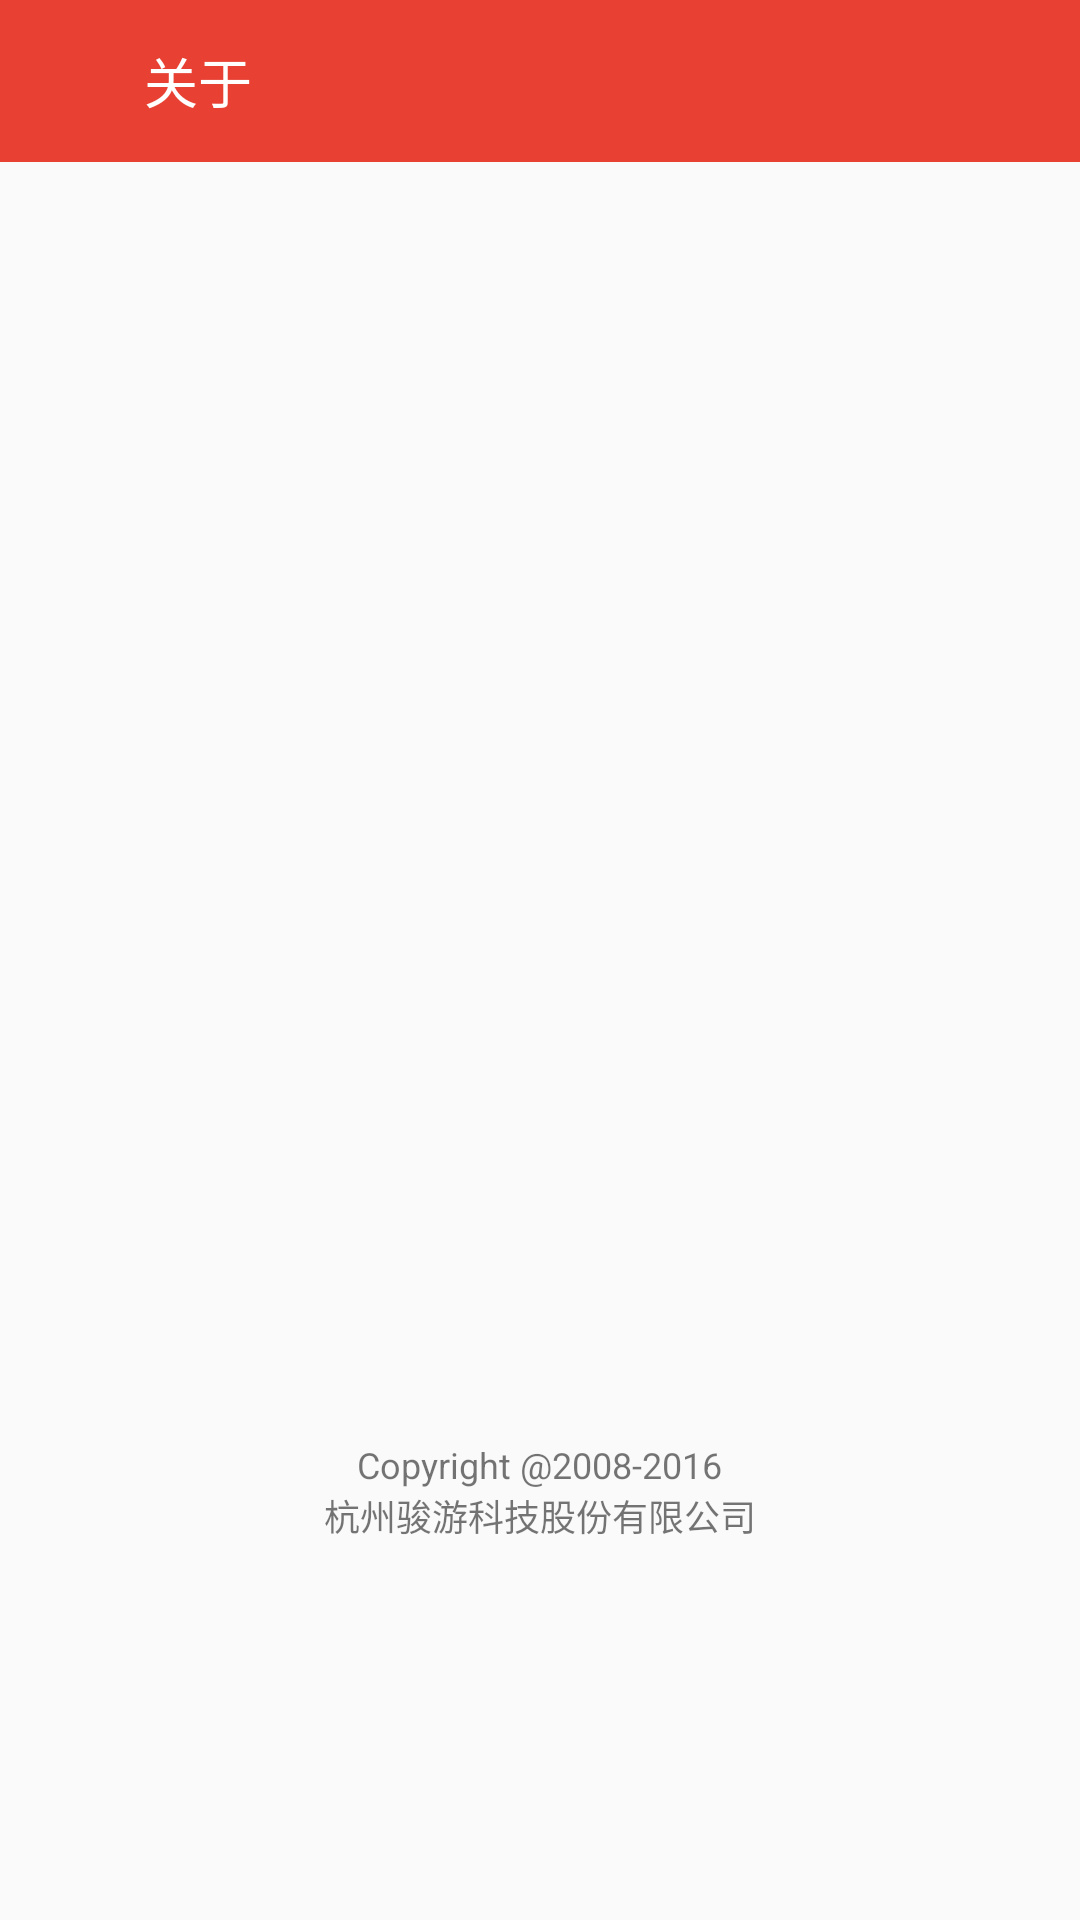

Android layout source for this screen:
<!-- AndroidManifest.xml: application theme notitle -->
<!-- res/layout/activity_about.xml -->
<?xml version="1.0" encoding="utf-8"?>
<RelativeLayout xmlns:android="http://schemas.android.com/apk/res/android"
    xmlns:tools="http://schemas.android.com/tools"
    android:layout_width="match_parent"
    android:layout_height="match_parent"
    android:fitsSystemWindows="true"
    android:orientation="vertical"
    tools:context="junyou.com.hbtools.AboutActivity">

    <RelativeLayout android:layout_width="match_parent"
        android:layout_height="wrap_content"
        android:background="@color/colorBG"
        tools:context=".AboutActivity"
        android:id="@+id/about_up_bg">
        <TextView
            android:layout_width="wrap_content"
            android:layout_height="54dp"
            android:id="@+id/about_bar"
            android:text="关于"
            android:textColor="#fff"
            android:gravity="left|center_vertical|center_horizontal"
            android:elegantTextHeight="false"
            android:textSize="18sp"
            android:layout_toRightOf="@+id/about_preference_back" />

        <ImageView
            android:layout_width="40dp"
            android:layout_height="match_parent"
            android:id="@+id/about_preference_back"
            android:layout_marginLeft="4dp"
            android:layout_marginRight="4dp"
            android:clickable="true"
            android:onClick="about_performBack"
            android:layout_alignBottom="@+id/about_bar"
            android:src="@mipmap/ic_back"
            android:padding="10dp"/>
    </RelativeLayout>

    <RelativeLayout
        android:layout_width="match_parent"
        android:layout_height="180dp"
        android:background="@android:color/transparent"
        android:layout_below="@id/about_up_bg"
        android:id="@+id/about_icon_bg">
        <ImageButton
            android:layout_width="wrap_content"
            android:layout_height="wrap_content"
            android:layout_centerHorizontal="true"
            android:layout_alignParentBottom="true"
            android:layout_marginBottom="15dp"
            android:src="@mipmap/ic_launcher"
            android:background="@android:color/transparent" />
    </RelativeLayout>

    <FrameLayout
        android:layout_width="match_parent"
        android:layout_height="match_parent"
        android:id="@+id/preferences_fragment"
        tools:layout="@android:layout/simple_list_item_1"
        android:layout_below="@id/about_icon_bg"
        android:background="@android:color/transparent"/>

    
        
        
        
        
        
        
        
        
    
        
        
        
        
        
        
        
        
        
    <TextView
        android:layout_width="wrap_content"
        android:layout_height="wrap_content"
        android:id="@+id/copyright_text"
        android:text="Copyright @2008-2016"
        android:layout_centerHorizontal="true"
        android:layout_marginTop="480dp"
        android:textSize="12dp" />
    <TextView
        android:layout_width="wrap_content"
        android:layout_height="wrap_content"
        android:text="杭州骏游科技股份有限公司"
        android:textSize="12dp"
        android:layout_below="@+id/copyright_text"
        android:layout_centerHorizontal="true"/>
</RelativeLayout>
<!-- resources referenced by this layout -->
<resources>
  <color name="colorBG">#e84032</color>
  <style name="notitle" parent="Theme.AppCompat.DayNight.NoActionBar">
          <item name="android:windowNoTitle">true</item>
          <item name="colorPrimary">@color/colorPrimary</item>
          <item name="colorPrimaryDark">@color/colorPrimaryDark</item>
          <item name="colorAccent">@color/colorAccent</item>
      </style>
  <color name="colorPrimary">#3F51B5</color>
  <color name="colorPrimaryDark">#303F9F</color>
  <color name="colorAccent">#FF4081</color>
</resources>
